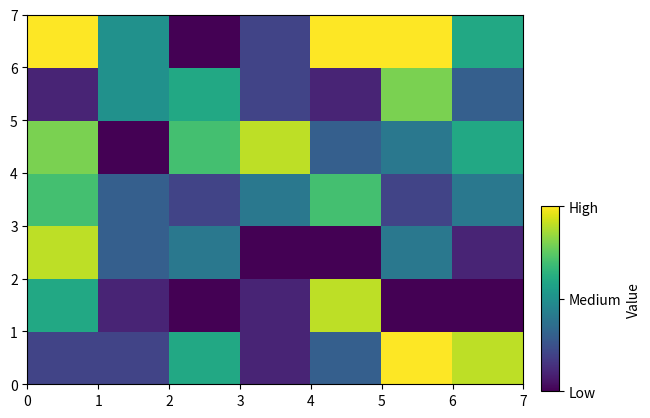

This figure's Python source:
import matplotlib.pyplot as plt
import numpy as np
from mpl_toolkits.axes_grid1.inset_locator import inset_axes

np.random.seed(123)
vals = np.random.randint(11, size=(7, 7))
fig, ax = plt.subplots()
gr = ax.pcolor(vals)
axins = inset_axes(ax, width="7%", height="50%", loc='lower left',
bbox_to_anchor=(1.05, 0., 0.5, 1), bbox_transform=ax.transAxes,
borderpad=-0.5)
cbar = plt.colorbar(gr, cax=axins, ticks=[0, 5, 10], label='Value')
cbar.ax.set_yticklabels(['Low', 'Medium', 'High'])

plt.show()
